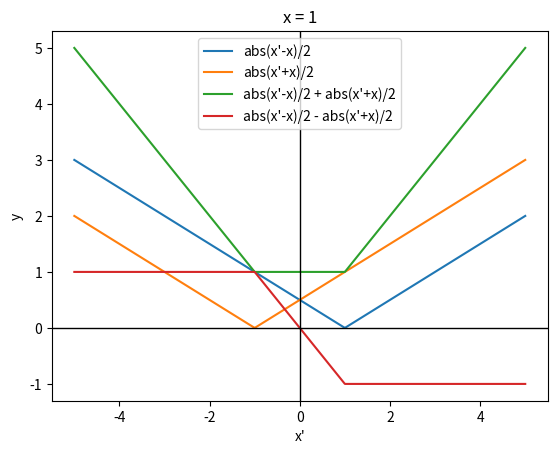

Recreate this plot in Python.
import numpy as np
import matplotlib.pyplot as plt


def green_plus_green_minus_plots(x):
    """
    Plot
    abs(x'-x)/2
    abs(x'+x)/2
    abs(x'-x)/2+ abs(x'+x)/2
    abs(x'-x)/2- abs(x'+x)/2


    Parameters
    ----------
    x: float
        source position

    Returns
    -------

    """
    xp = np.linspace(-5, 5, 1000)

    # Functions
    y1 = abs(xp-x)/2
    y2 = abs(xp+x)/2
    y_sum = y1 + y2
    y_diff = y1 - y2

    # Create figure
    plt.figure()

    # Plot curves
    plt.plot(xp, y1, label="abs(x'-x)/2")
    plt.plot(xp, y2, label="abs(x'+x)/2")
    plt.plot(xp, y_sum, label="abs(x'-x)/2 + abs(x'+x)/2")
    plt.plot(xp, y_diff, label="abs(x'-x)/2 - abs(x'+x)/2")

    # Draw black axes
    plt.axhline(0, color='black', linewidth=1)
    plt.axvline(0, color='black', linewidth=1)

    # Labels and legend
    plt.xlabel("x'")
    plt.ylabel("y")
    plt.title(f"x = {x}")
    plt.legend()

    plt.show()




if __name__ == "__main__":
    def main1():
        green_plus_green_minus_plots(1)


    main1()
